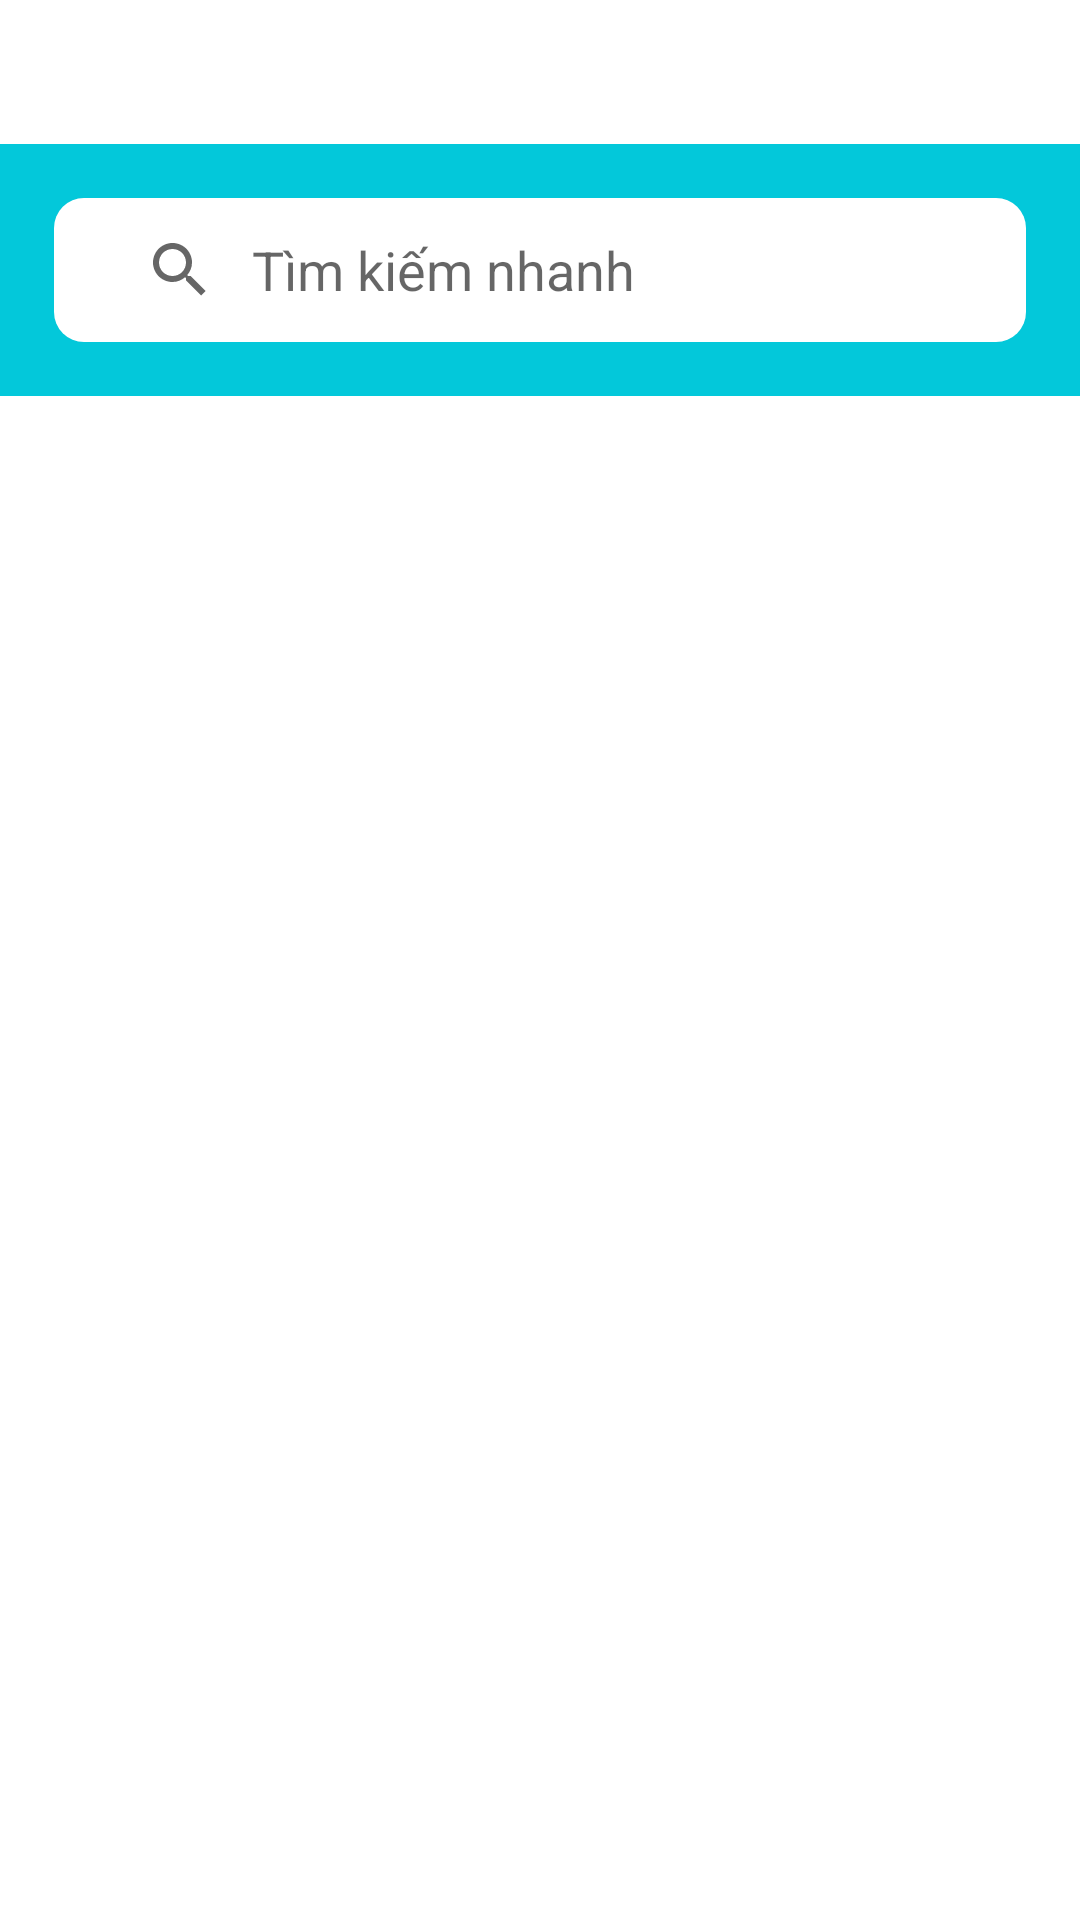

Produce the Android XML layout that renders to this screen, including the resource entries it uses.
<!-- AndroidManifest.xml: application theme Theme.BTL -->
<!-- res/layout/activity_hoc_bien_bao.xml -->
<?xml version="1.0" encoding="utf-8"?>
<LinearLayout xmlns:android="http://schemas.android.com/apk/res/android"
    xmlns:app="http://schemas.android.com/apk/res-auto"
    xmlns:tools="http://schemas.android.com/tools"
    android:layout_width="match_parent"
    android:layout_height="match_parent"
    android:orientation="vertical"
    tools:context=".activity.HocBienBaoActivity">
    <com.google.android.material.tabs.TabLayout
        android:id="@+id/tablayouthocbienbao"
        android:layout_width="match_parent"
        app:tabSelectedTextColor="#FF0077"
        android:layout_height="wrap_content"/>
    <LinearLayout
        android:background="#03C8DA"
        android:layout_width="match_parent"
        android:layout_height="wrap_content">
        <androidx.appcompat.widget.SearchView
            android:id="@+id/searchview"
            app:queryBackground="@null"
            app:iconifiedByDefault="false"
            android:layout_width="match_parent"
            android:layout_height="48dp"
            android:layout_margin="18dp"
            android:background="@drawable/bg_search_view"
            android:padding="10dp"
            app:queryHint="Tìm kiếm nhanh"/>
    </LinearLayout>
    <androidx.viewpager.widget.ViewPager
        android:id="@+id/viewpagerhocbienbao"
        android:layout_width="match_parent"
        android:layout_height="match_parent"/>

</LinearLayout>
<!-- resources referenced by this layout -->
<resources>
  <!-- drawable bg_search_view (drawable) -->
  <?xml version="1.0" encoding="utf-8"?>
  <shape xmlns:android="http://schemas.android.com/apk/res/android">
      <corners android:radius="10dp"/>
      <solid android:color="#FFFFFFFF"/>
  </shape>
  <style name="Theme.BTL" parent="Theme.MaterialComponents.DayNight.DarkActionBar">
          
          <item name="colorPrimary">@color/purple_500</item>
          <item name="colorPrimaryVariant">@color/purple_700</item>
          <item name="colorOnPrimary">@color/white</item>
          
          <item name="colorSecondary">@color/teal_200</item>
          <item name="colorSecondaryVariant">@color/teal_700</item>
          <item name="colorOnSecondary">@color/black</item>
          
          <item name="android:statusBarColor" tools:targetApi="l">?attr/colorPrimaryVariant</item>
          
      </style>
  <color name="purple_500">#FF6200EE</color>
  <color name="purple_700">#FF3700B3</color>
  <color name="white">#FFFFFFFF</color>
  <color name="teal_200">#FF03DAC5</color>
  <color name="teal_700">#FF018786</color>
  <color name="black">#FF000000</color>
</resources>
